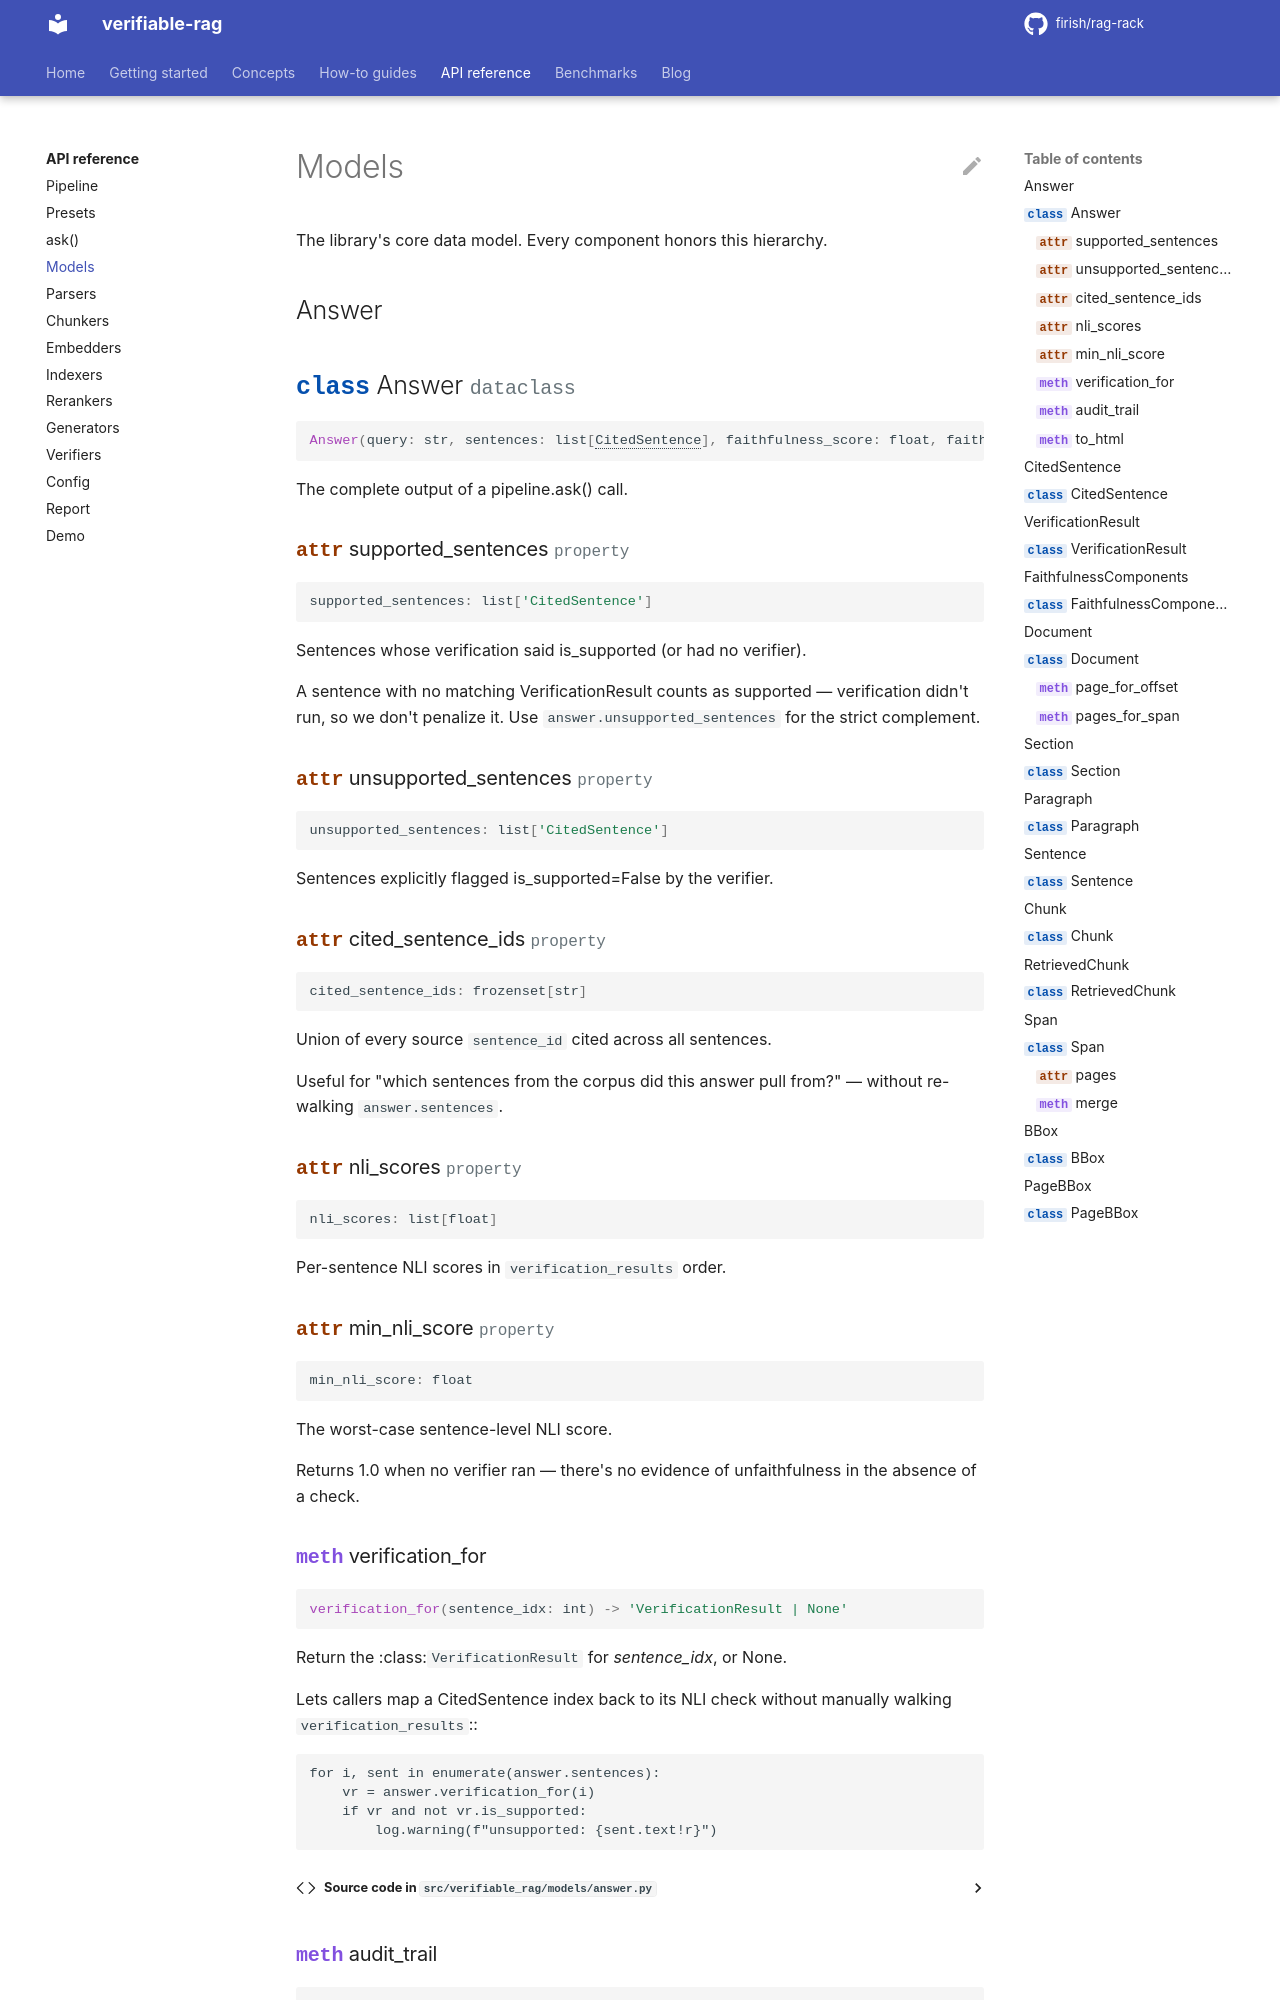

repository: firish/rag-rack · page: api/models/index.html · generator: mkdocs

# Models

The library's core data model. Every component honors this hierarchy.

## Answer

::: verifiable_rag.models.answer.Answer

## CitedSentence

::: verifiable_rag.models.answer.CitedSentence

## VerificationResult
